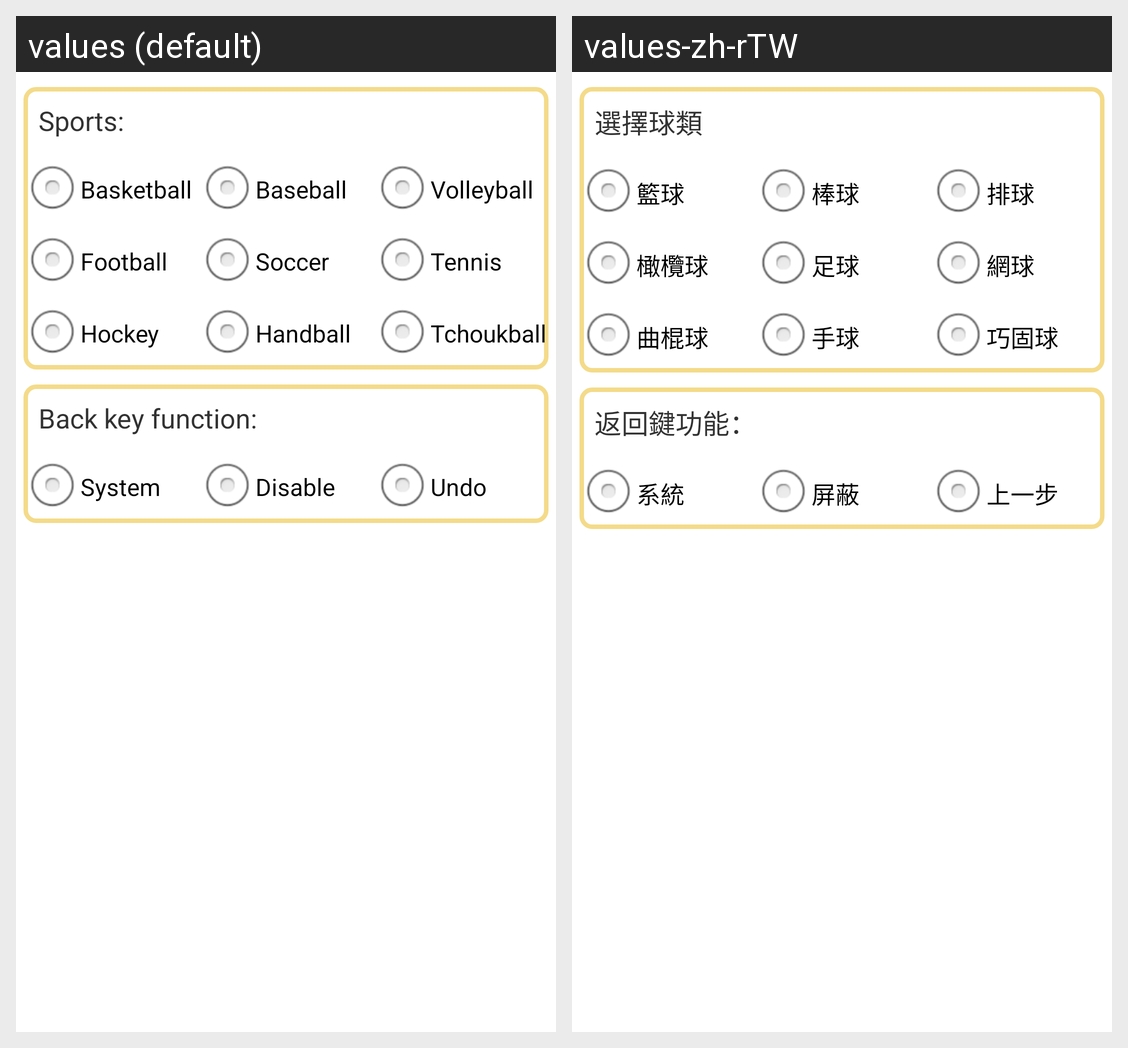

Strings drawn on this Android screen and how each of the app's shown locales translates them:
Android screen res/layout/settings_fragment.xml rendered under 2 locales, left to right: values (default), values-zh-rTW. Device: Nexus 5 (rendered at 1080×1920; each locale shown at half size, 540×960, under a caption strip naming it); theme AppTheme.
Strings drawn on this screen, with the default value and each locale's value (text and hints the layout hard-codes, and strings that could not be matched under every locale, appear in the picture but are not listed):

settings_sport_type
  values: Sports:
  values-zh-rTW: 選擇球類

settings_basketball
  values: Basketball
  values-zh-rTW: 籃球

settings_baseball
  values: Baseball
  values-zh-rTW: 棒球

settings_volleyball
  values: Volleyball
  values-zh-rTW: 排球

settings_football
  values: Football
  values-zh-rTW: 橄欖球

settings_soccer
  values: Soccer
  values-zh-rTW: 足球

settings_tennies
  values: Tennis
  values-zh-rTW: 網球

settings_hockey
  values: Hockey
  values-zh-rTW: 曲棍球

settings_handball
  values: Handball
  values-zh-rTW: 手球

settings_tchoukball
  values: Tchoukball
  values-zh-rTW: 巧固球

settings_function_backpress
  values: Back key function:
  values-zh-rTW: 返回鍵功能：

settings_function_backpress_system
  values: System
  values-zh-rTW: 系統

settings_function_backpress_disable
  values: Disable
  values-zh-rTW: 屏蔽
